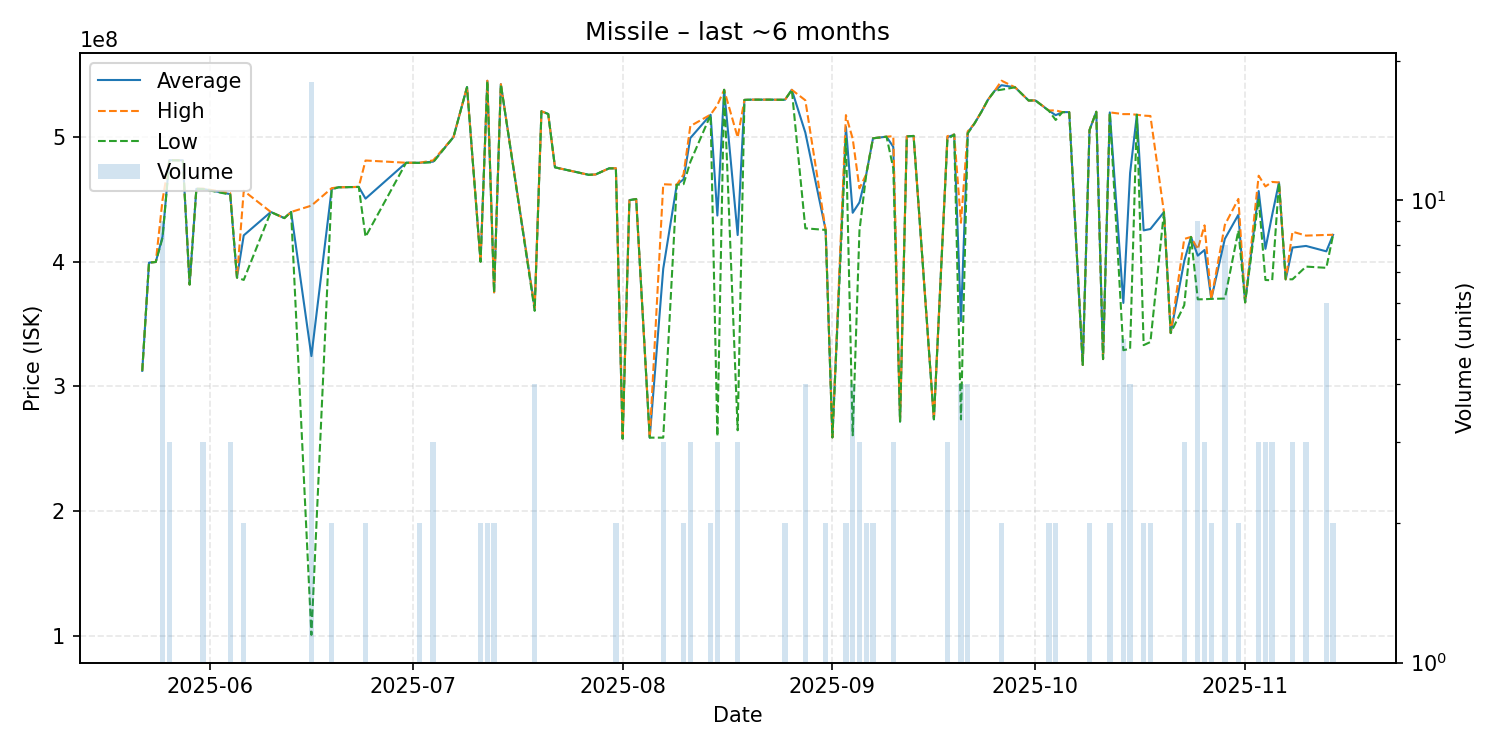

The data file committed next to this chart (first rows):
date, average, highest, lowest, order_count, volume
2025-05-22, 312500000, 312500000, 312500000, 1, 1
2025-05-23, 399300000, 399300000, 399300000, 1, 1
2025-05-24, 399800000, 399800000, 399800000, 1, 1
2025-05-25, 420233333, 449700000, 419100000, 5, 9
2025-05-26, 481433333, 481500000, 481400000, 3, 3
2025-05-28, 481300000, 481300000, 481300000, 1, 1
2025-05-29, 381700000, 381700000, 381700000, 1, 1
2025-05-30, 458500000, 458500000, 458500000, 1, 1
2025-05-31, 458366667, 458600000, 458250000, 3, 3
2025-06-04, 454233333, 455000000, 453850000, 3, 3
2025-06-05, 387300000, 387300000, 387300000, 1, 1
2025-06-06, 421150000, 456900000, 385400000, 2, 2
2025-06-10, 439900000, 439900000, 439900000, 1, 1
2025-06-12, 435000000, 435000000, 435000000, 1, 1
2025-06-13, 439900000, 439900000, 439900000, 1, 1
2025-06-16, 324333333, 445000000, 100700000, 13, 18
2025-06-19, 458450000, 459000000, 457900000, 2, 2
2025-06-20, 459700000, 459700000, 459700000, 1, 1
2025-06-21, 459800000, 459800000, 459800000, 1, 1
2025-06-23, 460000000, 460000000, 460000000, 1, 1
2025-06-24, 450600000, 481200000, 420000000, 2, 2
2025-06-30, 479400000, 479400000, 479400000, 1, 1
2025-07-02, 479350000, 479400000, 479300000, 2, 2
2025-07-04, 480266667, 481300000, 479750000, 3, 3
2025-07-07, 500000000, 500000000, 500000000, 1, 1
2025-07-09, 540100000, 540100000, 540100000, 1, 1
2025-07-11, 400100000, 400200000, 400000000, 2, 2
2025-07-12, 545100000, 545200000, 545000000, 2, 2
2025-07-13, 375400000, 375500000, 375300000, 2, 2
2025-07-14, 542400000, 542400000, 542400000, 1, 1
2025-07-19, 362700000, 363000000, 360600000, 3, 4
2025-07-20, 520700000, 520700000, 520700000, 1, 1
2025-07-21, 518500000, 518500000, 518500000, 1, 1
2025-07-22, 475700000, 475700000, 475700000, 1, 1
2025-07-27, 469700000, 469700000, 469700000, 1, 1
2025-07-28, 470000000, 470000000, 470000000, 1, 1
2025-07-30, 474900000, 474900000, 474900000, 1, 1
2025-07-31, 474950000, 475000000, 474900000, 2, 2
2025-08-01, 258100000, 258100000, 258100000, 1, 1
2025-08-02, 449400000, 449400000, 449400000, 1, 1
2025-08-03, 450300000, 450300000, 450300000, 1, 1
2025-08-05, 258900000, 258900000, 258900000, 1, 1
2025-08-07, 394400000, 462150000, 258900000, 3, 3
2025-08-09, 461700000, 461700000, 461700000, 1, 1
2025-08-10, 466100000, 470000000, 462200000, 2, 2
2025-08-11, 499200000, 508800000, 480000000, 3, 3
2025-08-14, 517900000, 518000000, 517800000, 2, 2
2025-08-15, 437066667, 525650000, 259900000, 3, 3
2025-08-16, 537900000, 537900000, 537900000, 1, 1
2025-08-18, 421400000, 499700000, 264800000, 3, 3
2025-08-19, 529800000, 529800000, 529800000, 1, 1
2025-08-20, 530000000, 530000000, 530000000, 1, 1
2025-08-21, 530000000, 530000000, 530000000, 1, 1
2025-08-23, 530000000, 530000000, 530000000, 1, 1
2025-08-24, 529900000, 529900000, 529900000, 1, 1
2025-08-25, 529950000, 530000000, 529900000, 2, 2
2025-08-26, 537900000, 537900000, 537900000, 1, 1
2025-08-28, 503575000, 529500000, 426800000, 4, 4
2025-08-31, 425550000, 425600000, 425500000, 2, 2
2025-09-01, 259100000, 259100000, 259100000, 1, 1
... 56 more rows
